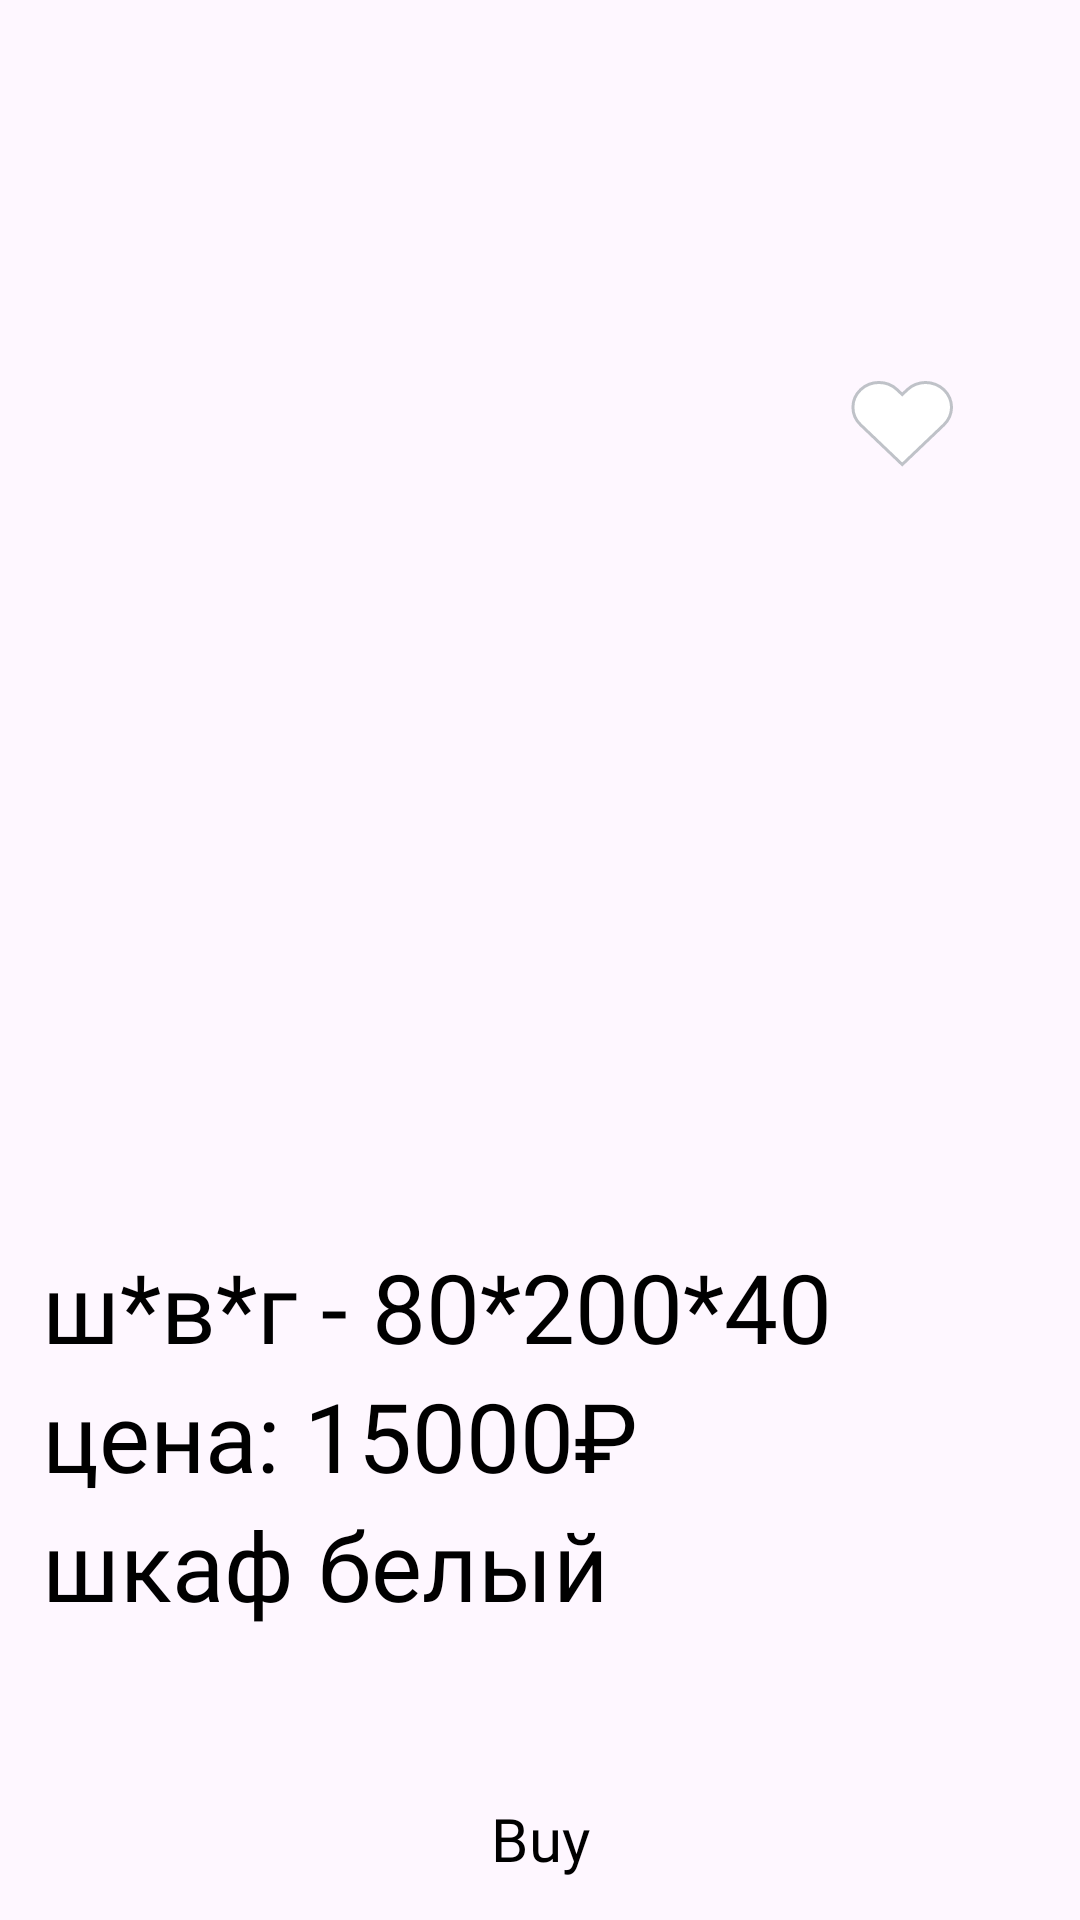

This screen was rendered from an Android layout file. Write that file and the resources it references.
<!-- AndroidManifest.xml: application theme Base.Theme.KR_KOTLIN -->
<!-- res/layout/fragment_product_card.xml -->
<?xml version="1.0" encoding="utf-8"?>
<androidx.constraintlayout.widget.ConstraintLayout xmlns:android="http://schemas.android.com/apk/res/android"
    xmlns:app="http://schemas.android.com/apk/res-auto"
    xmlns:tools="http://schemas.android.com/tools"
    android:layout_width="match_parent"
    android:layout_height="match_parent"
    tools:context=".ui.productCard_java.ProductCardFragment">

    <ScrollView
        android:layout_width="match_parent"
        android:layout_height="0dp"
        app:layout_constraintBottom_toTopOf="@+id/buyButton"
        app:layout_constraintEnd_toEndOf="parent"
        app:layout_constraintTop_toBottomOf="@+id/backButton">

        <androidx.constraintlayout.widget.ConstraintLayout
            android:layout_width="match_parent"
            android:layout_height="match_parent">

            <LinearLayout
                android:layout_width="0dp"
                android:layout_height="wrap_content"
                android:layout_marginStart="14dp"
                android:layout_marginTop="53dp"
                android:layout_marginEnd="47dp"
                android:orientation="vertical"
                app:layout_constraintEnd_toEndOf="parent"
                app:layout_constraintStart_toStartOf="parent"
                app:layout_constraintTop_toTopOf="parent">

                <ImageView
                    android:id="@+id/productImageView"
                    android:layout_width="317dp"
                    android:layout_height="317dp"
                    android:layout_gravity="center_horizontal" />

                <TextView
                    android:id="@+id/dimensionsTextView"
                    style="@style/MotserratText"
                    android:layout_width="wrap_content"
                    android:layout_height="wrap_content"
                    android:layout_gravity="start"
                    android:text="ш*в*г - 80*200*40"
                    android:textSize="32sp" />

                <TextView
                    android:id="@+id/priceTextView"
                    style="@style/MotserratText"
                    android:layout_width="wrap_content"
                    android:layout_height="wrap_content"
                    android:layout_gravity="start"
                    android:text="цена: 15000₽"
                    android:textSize="32sp" />

                <TextView
                    android:id="@+id/nameTextView"
                    style="@style/MotserratText"
                    android:layout_width="wrap_content"
                    android:layout_height="wrap_content"
                    android:layout_gravity="start"
                    android:text="шкаф белый"
                    android:textSize="32sp" />
            </LinearLayout>

            <CheckBox
                android:id="@+id/favButton"
                style="@style/Base.Widget.Material3.CompoundButton.CheckBox.CardCustomCheckBox"
                android:layout_width="wrap_content"
                android:layout_height="wrap_content"
                android:layout_marginTop="73dp"
                android:layout_marginEnd="31dp"
                app:layout_constraintEnd_toEndOf="parent"
                app:layout_constraintTop_toTopOf="parent" />

        </androidx.constraintlayout.widget.ConstraintLayout>
    </ScrollView>

    <ImageButton
        android:id="@+id/backButton"
        android:layout_width="wrap_content"
        android:layout_height="35dp"
        android:layout_marginStart="11dp"
        android:layout_marginTop="9dp"
        android:background="@android:color/transparent"
        android:src="@drawable/ic_arrow_back"
        app:layout_constraintStart_toStartOf="parent"
        app:layout_constraintTop_toTopOf="parent" />

    <Button
        android:id="@+id/buyButton"
        style="@style/ButtonStyle"
        android:layout_width="346dp"
        android:layout_height="54dp"
        android:text="@string/buy"
        android:textSize="20sp"
        app:layout_constraintBottom_toBottomOf="parent"
        app:layout_constraintEnd_toEndOf="parent"
        app:layout_constraintStart_toStartOf="parent" />
</androidx.constraintlayout.widget.ConstraintLayout>
<!-- resources referenced by this layout -->
<resources>
  <string name="buy">Buy</string>
  <style name="Base.Widget.Material3.CompoundButton.CheckBox.CardCustomCheckBox">
          <item name="android:button">@drawable/selector_favbutton38x36</item>
          <item name="buttonTint">@null</item>
          <item name="android:background">@null</item>
      </style>
  <style name="ButtonStyle" parent="Widget.Material3.Button">
          <item name="cornerRadius">100dp</item>
          <item name="backgroundTint">@color/blue</item>
          <item name="android:textColor">@color/black</item>
          <item name="android:fontFamily">@font/montserrat_regular</item>
      </style>
  <style name="MotserratText">
          <item name="fontFamily">@font/montserrat_regular</item>
          <item name="android:textColor">@color/black</item>
      </style>
  <style name="Base.Theme.KR_KOTLIN" parent="Theme.Material3.DayNight.NoActionBar">
          
          
  
  
  
  
  
  
      </style>
  <!-- drawable selector_favbutton38x36 (drawable) -->
  <?xml version="1.0" encoding="utf-8"?>
  <selector xmlns:android="http://schemas.android.com/apk/res/android">
      <item
          android:drawable="@drawable/ic_heart38x36"
          android:state_checked="true"/>
      <item
          android:drawable="@drawable/ic_heart38x36_unselected"
          android:state_checked="false"/>
      <item android:drawable="@drawable/ic_heart38x36_unselected"/>
  </selector>
  <color name="blue">#B3E2FF</color>
  <color name="black">#FF000000</color>
  <!-- drawable ic_heart38x36 (drawable) -->
  <vector xmlns:android="http://schemas.android.com/apk/res/android"
      android:width="39dp"
      android:height="36dp"
      android:viewportWidth="39"
      android:viewportHeight="36">
    <path
        android:pathData="M33.64,6.915C32.838,6.149 31.884,5.541 30.835,5.126C29.786,4.711 28.661,4.497 27.525,4.497C26.39,4.497 25.265,4.711 24.216,5.126C23.167,5.541 22.213,6.149 21.41,6.915L19.744,8.505L18.078,6.915C16.456,5.368 14.256,4.498 11.963,4.498C9.669,4.498 7.469,5.368 5.848,6.915C4.226,8.463 3.315,10.561 3.315,12.75C3.315,14.939 4.226,17.038 5.848,18.585L19.744,31.845L33.64,18.585C34.444,17.819 35.081,16.909 35.516,15.908C35.951,14.907 36.174,13.834 36.174,12.75C36.174,11.666 35.951,10.593 35.516,9.592C35.081,8.591 34.444,7.681 33.64,6.915Z"
        android:fillColor="#FF8989"/>
  
  </vector>
  <!-- drawable ic_heart38x36_unselected (drawable) -->
  <vector xmlns:android="http://schemas.android.com/apk/res/android"
      android:width="39dp"
      android:height="36dp"
      android:viewportWidth="39"
      android:viewportHeight="36">
    <path
        android:strokeWidth="1"
        android:pathData="M33.64,6.915C32.838,6.149 31.884,5.541 30.835,5.126C29.786,4.711 28.661,4.497 27.525,4.497C26.39,4.497 25.265,4.711 24.216,5.126C23.167,5.541 22.213,6.149 21.41,6.915L19.744,8.505L18.078,6.915C16.456,5.368 14.256,4.498 11.963,4.498C9.669,4.498 7.469,5.368 5.848,6.915C4.226,8.463 3.315,10.561 3.315,12.75C3.315,14.939 4.226,17.038 5.848,18.585L19.744,31.845L33.64,18.585C34.444,17.819 35.081,16.909 35.516,15.908C35.951,14.907 36.174,13.834 36.174,12.75C36.174,11.666 35.951,10.593 35.516,9.592C35.081,8.591 34.444,7.681 33.64,6.915Z"
        android:fillColor="@color/white"
        android:strokeColor="@color/stroke_grey"/>
  
  </vector>
  <color name="white">#FFFFFFFF</color>
  <color name="stroke_grey">#BFC2C8</color>
</resources>
